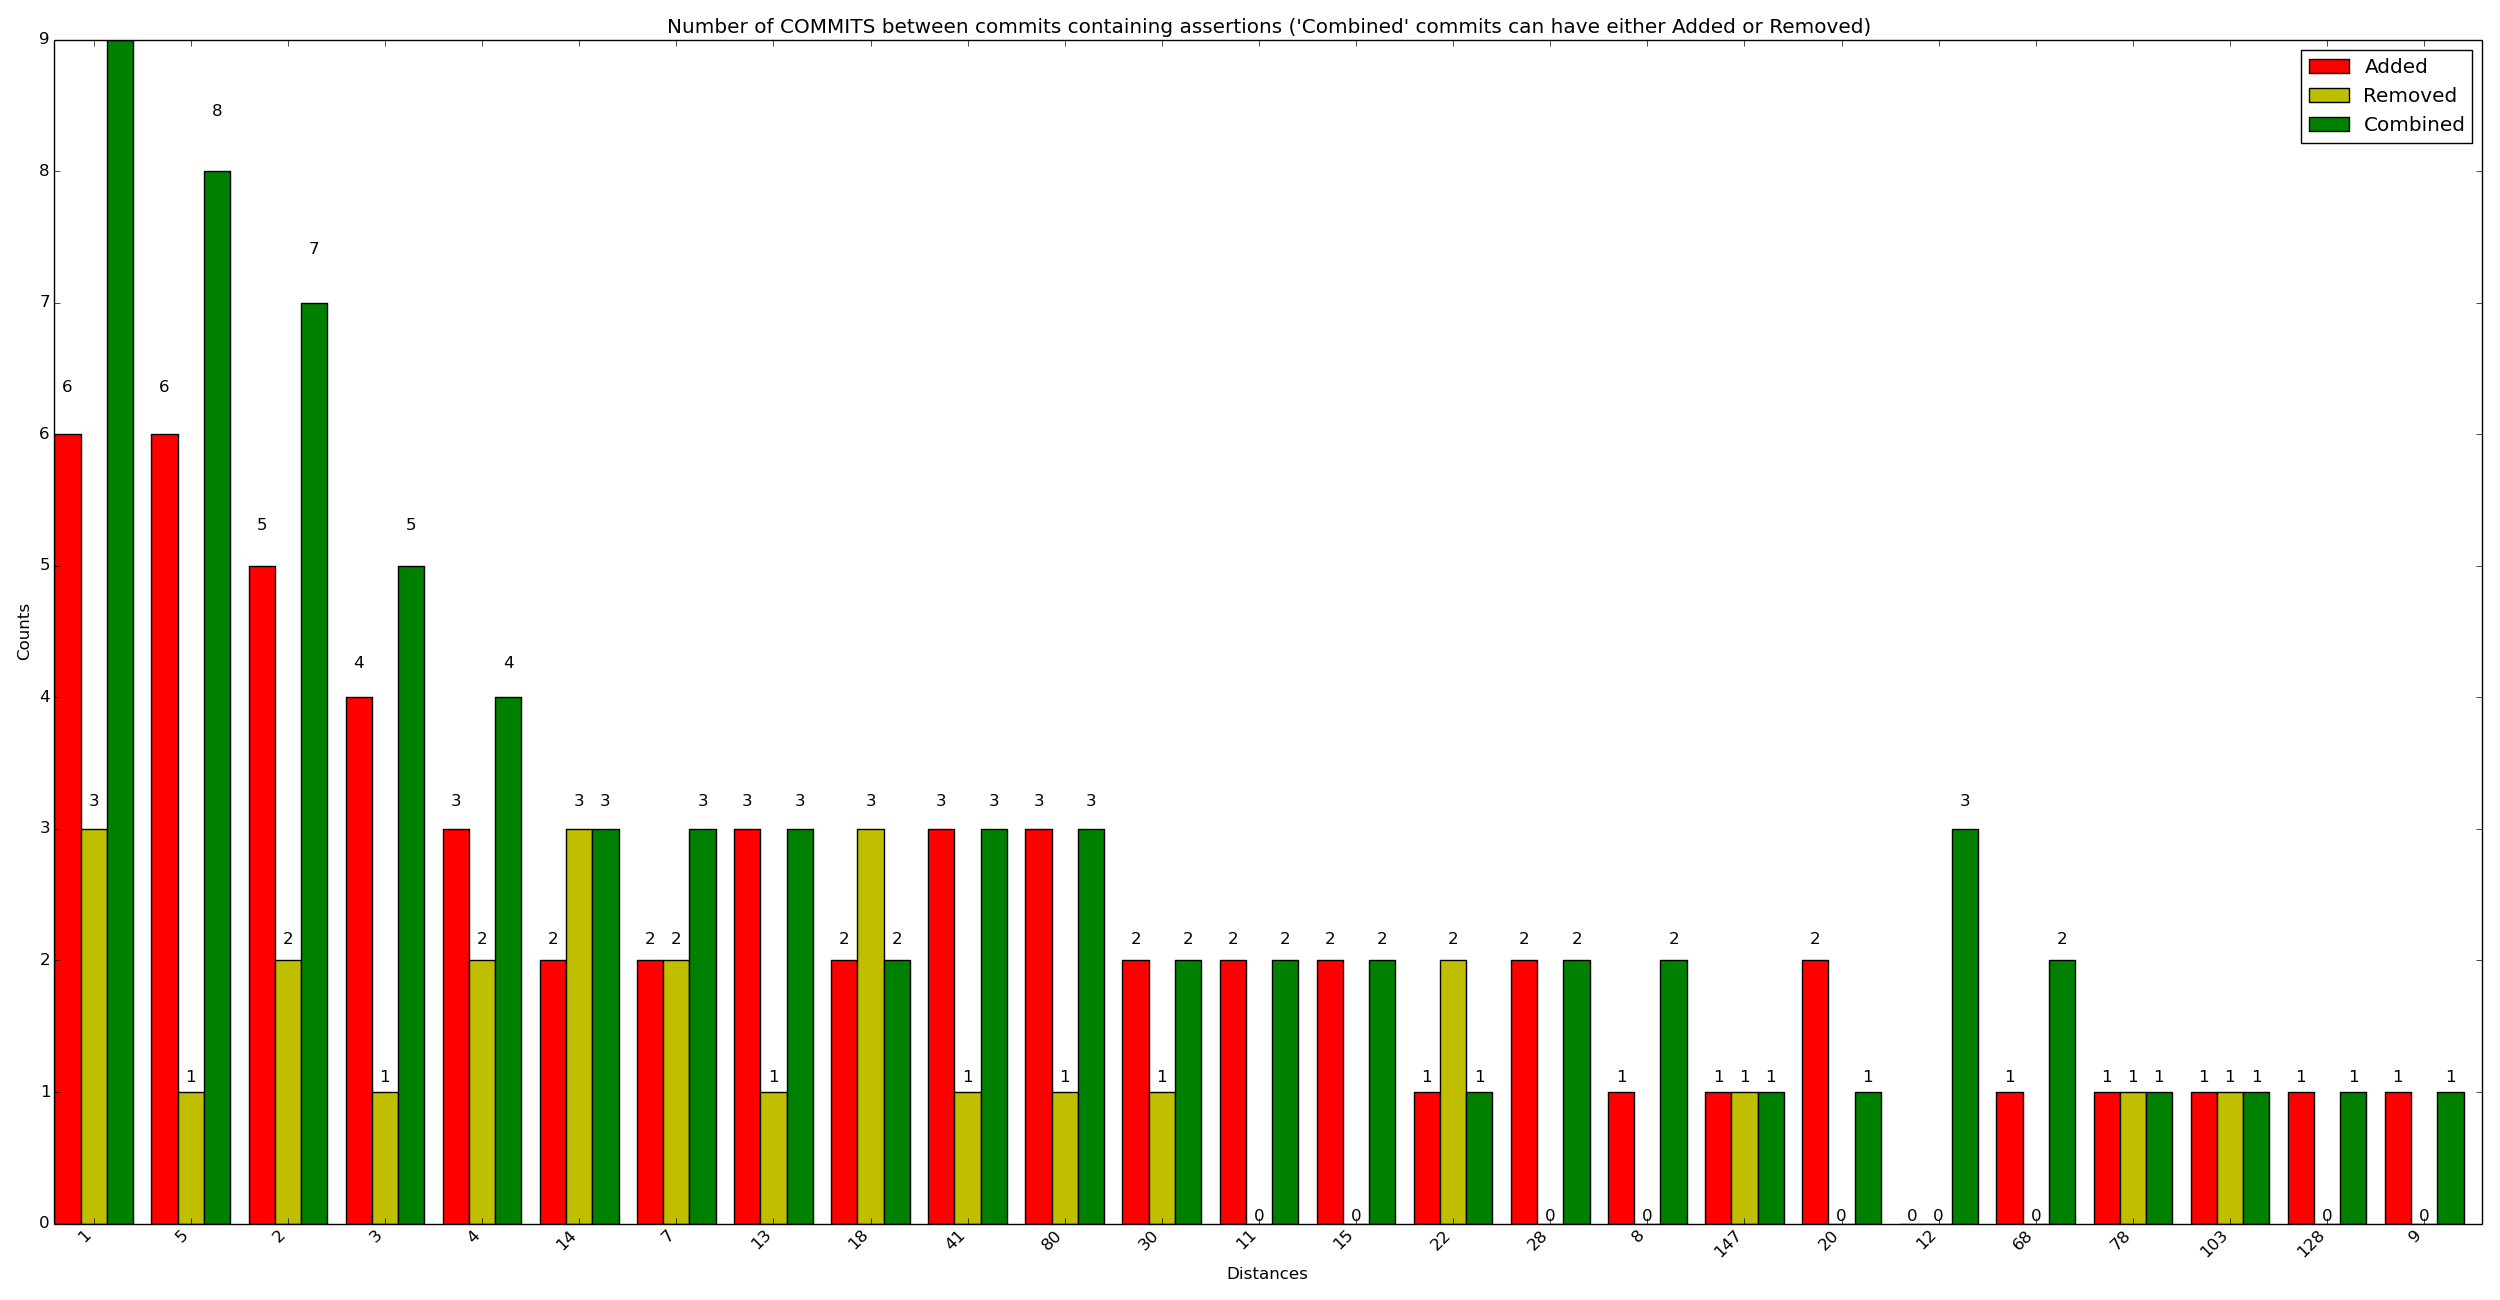

The data file committed next to this chart (first rows):
x_val, y_added, y_removed, y_combined
1, 6, 3, 9
5, 6, 1, 8
2, 5, 2, 7
3, 4, 1, 5
4, 3, 2, 4
14, 2, 3, 3
7, 2, 2, 3
13, 3, 1, 3
18, 2, 3, 2
41, 3, 1, 3
80, 3, 1, 3
30, 2, 1, 2
11, 2, 0, 2
15, 2, 0, 2
22, 1, 2, 1
28, 2, 0, 2
8, 1, 0, 2
147, 1, 1, 1
20, 2, 0, 1
12, 0, 0, 3
68, 1, 0, 2
78, 1, 1, 1
103, 1, 1, 1
128, 1, 0, 1
9, 1, 0, 1
138, 1, 0, 1
136, 1, 0, 1
10, 1, 0, 1
17, 1, 0, 1
21, 1, 0, 1
23, 0, 1, 1
27, 1, 0, 1
155, 1, 0, 1
289, 1, 0, 1
33, 0, 1, 1
171, 0, 1, 1
175, 1, 0, 1
52, 1, 0, 1
180, 1, 0, 1
54, 1, 0, 1
55, 0, 1, 1
315, 1, 0, 1
187, 0, 1, 1
61, 1, 0, 1
62, 0, 0, 2
66, 1, 0, 1
72, 1, 0, 1
74, 1, 0, 1
463, 1, 0, 1
79, 0, 1, 1
85, 1, 0, 1
89, 1, 0, 1
100, 1, 0, 1
105, 0, 2, 0
259, 0, 1, 0
143, 0, 1, 0
24, 1, 0, 0
25, 1, 0, 0
29, 1, 0, 0
163, 1, 0, 0
... 19 more rows
